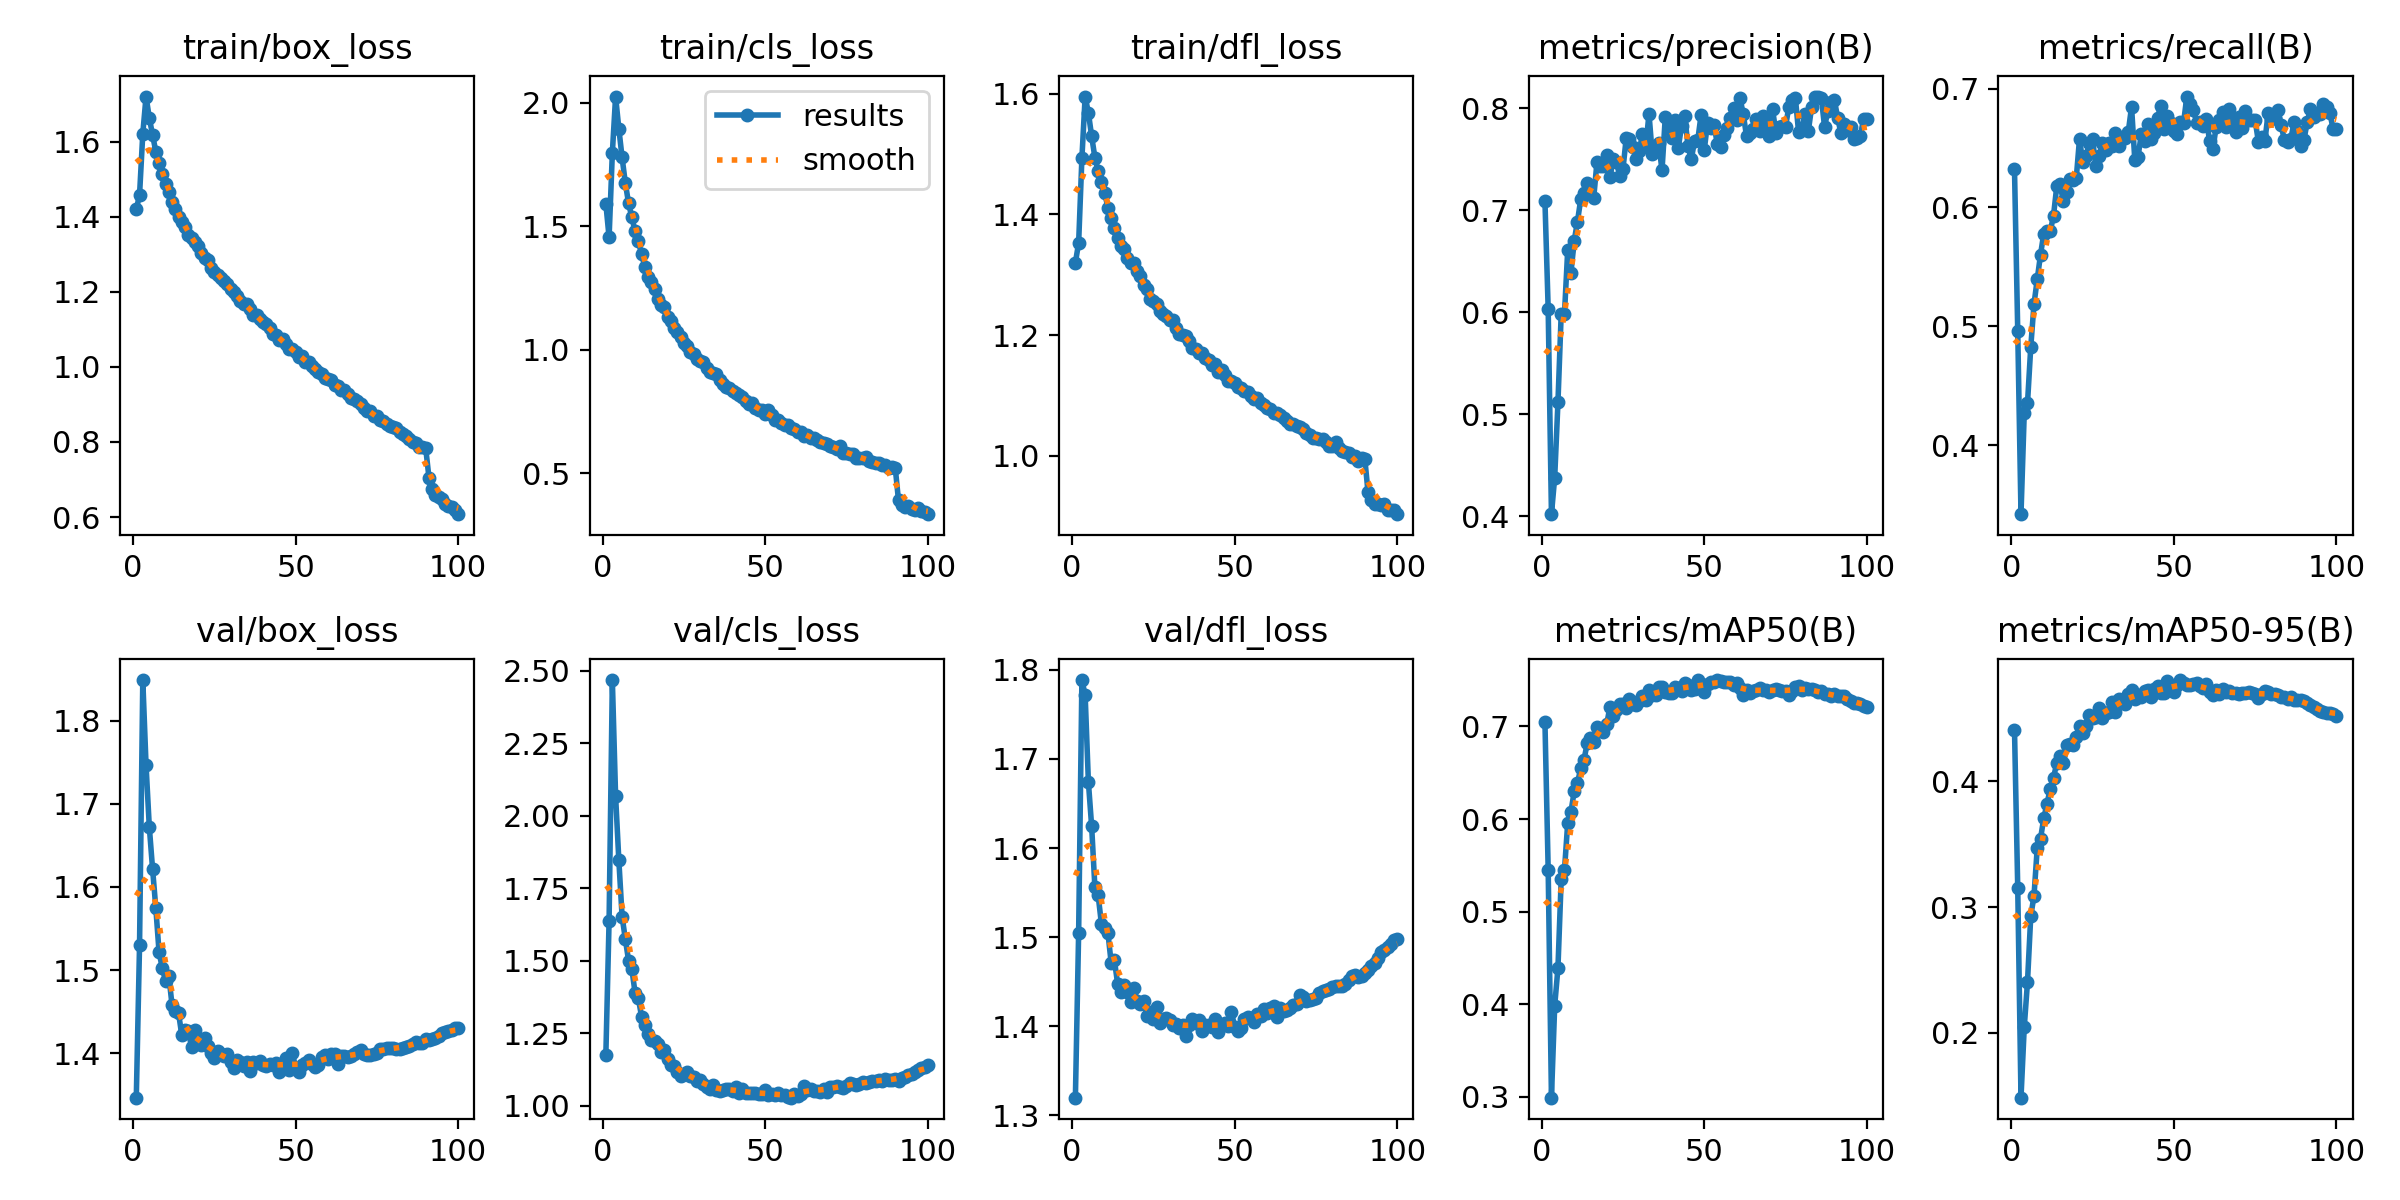

Data behind this chart, as committed beside it:
epoch, time, train/box_loss, train/cls_loss, train/dfl_loss, metrics/precision(B), metrics/recall(B), metrics/mAP50(B), metrics/mAP50-95(B), val/box_loss, val/cls_loss, val/dfl_loss, lr/pg0, lr/pg1, lr/pg2, lr/pg3, lr/pg4, lr/pg5, lr/pg6, lr/pg7
1, 91.93, 1.419, 1.592, 1.32, 0.709, 0.6321, 0.7048, 0.441, 1.347, 1.174, 1.32, 0.009979, 0.003326, 0.009979, 0.003326, 0.009979, 0.003326, 0.009979, 0.003326
2, 153.9, 1.458, 1.455, 1.353, 0.6029, 0.4957, 0.5448, 0.3151, 1.53, 1.639, 1.505, 0.01978, 0.006594, 0.01978, 0.006594, 0.01978, 0.006594, 0.01978, 0.006594
3, 210.2, 1.621, 1.797, 1.493, 0.4022, 0.3418, 0.299, 0.1485, 1.849, 2.469, 1.789, 0.02939, 0.009795, 0.02939, 0.009795, 0.02939, 0.009795, 0.02939, 0.009795
4, 261, 1.72, 2.026, 1.596, 0.4381, 0.4269, 0.3983, 0.2044, 1.746, 2.069, 1.772, 0.02911, 0.009703, 0.02911, 0.009703, 0.02911, 0.009703, 0.02911, 0.009703
5, 316.7, 1.663, 1.895, 1.569, 0.5118, 0.435, 0.4391, 0.2405, 1.672, 1.846, 1.674, 0.02881, 0.009604, 0.02881, 0.009604, 0.02881, 0.009604, 0.02881, 0.009604
6, 367.8, 1.618, 1.779, 1.53, 0.5986, 0.4823, 0.5349, 0.2926, 1.622, 1.653, 1.624, 0.02851, 0.009505, 0.02851, 0.009505, 0.02851, 0.009505, 0.02851, 0.009505
7, 418.8, 1.573, 1.675, 1.494, 0.5981, 0.5186, 0.5445, 0.3089, 1.575, 1.574, 1.556, 0.02822, 0.009406, 0.02822, 0.009406, 0.02822, 0.009406, 0.02822, 0.009406
8, 472.6, 1.542, 1.593, 1.472, 0.6608, 0.5396, 0.5955, 0.3471, 1.522, 1.5, 1.547, 0.02792, 0.009307, 0.02792, 0.009307, 0.02792, 0.009307, 0.02792, 0.009307
9, 526.3, 1.514, 1.536, 1.453, 0.6388, 0.5601, 0.608, 0.3543, 1.502, 1.472, 1.515, 0.02762, 0.009208, 0.02762, 0.009208, 0.02762, 0.009208, 0.02762, 0.009208
10, 587.5, 1.487, 1.48, 1.436, 0.67, 0.578, 0.6298, 0.3704, 1.487, 1.389, 1.511, 0.02733, 0.009109, 0.02733, 0.009109, 0.02733, 0.009109, 0.02733, 0.009109
11, 641.4, 1.464, 1.439, 1.411, 0.689, 0.5803, 0.6389, 0.3821, 1.493, 1.371, 1.505, 0.02703, 0.00901, 0.02703, 0.00901, 0.02703, 0.00901, 0.02703, 0.00901
12, 695.1, 1.439, 1.388, 1.394, 0.7106, 0.5798, 0.6548, 0.394, 1.458, 1.307, 1.471, 0.02673, 0.008911, 0.02673, 0.008911, 0.02673, 0.008911, 0.02673, 0.008911
13, 752.8, 1.421, 1.335, 1.377, 0.7168, 0.5932, 0.6638, 0.4028, 1.451, 1.277, 1.474, 0.02644, 0.008812, 0.02644, 0.008812, 0.02644, 0.008812, 0.02644, 0.008812
14, 806.4, 1.4, 1.294, 1.361, 0.7265, 0.6177, 0.6819, 0.4143, 1.448, 1.249, 1.447, 0.02614, 0.008713, 0.02614, 0.008713, 0.02614, 0.008713, 0.02614, 0.008713
15, 859.9, 1.385, 1.275, 1.348, 0.7158, 0.62, 0.6873, 0.4202, 1.422, 1.225, 1.438, 0.02584, 0.008614, 0.02584, 0.008614, 0.02584, 0.008614, 0.02584, 0.008614
16, 917.2, 1.371, 1.248, 1.342, 0.7122, 0.6052, 0.6828, 0.4141, 1.428, 1.223, 1.446, 0.02555, 0.008515, 0.02555, 0.008515, 0.02555, 0.008515, 0.02555, 0.008515
17, 970.4, 1.351, 1.204, 1.327, 0.7473, 0.6129, 0.6996, 0.4284, 1.427, 1.212, 1.439, 0.02525, 0.008416, 0.02525, 0.008416, 0.02525, 0.008416, 0.02525, 0.008416
18, 1028, 1.343, 1.183, 1.32, 0.7434, 0.6236, 0.6957, 0.4294, 1.407, 1.187, 1.427, 0.02495, 0.008317, 0.02495, 0.008317, 0.02495, 0.008317, 0.02495, 0.008317
19, 1081, 1.331, 1.172, 1.319, 0.7431, 0.6231, 0.6946, 0.4285, 1.428, 1.191, 1.443, 0.02465, 0.008218, 0.02465, 0.008218, 0.02465, 0.008218, 0.02465, 0.008218
20, 1134, 1.322, 1.135, 1.307, 0.754, 0.6248, 0.7024, 0.4354, 1.418, 1.163, 1.428, 0.02436, 0.008119, 0.02436, 0.008119, 0.02436, 0.008119, 0.02436, 0.008119
21, 1192, 1.304, 1.117, 1.297, 0.7324, 0.6579, 0.7215, 0.444, 1.411, 1.14, 1.425, 0.02406, 0.00802, 0.02406, 0.00802, 0.02406, 0.00802, 0.02406, 0.00802
22, 1245, 1.29, 1.088, 1.283, 0.7504, 0.6378, 0.7111, 0.4382, 1.419, 1.137, 1.428, 0.02376, 0.007921, 0.02376, 0.007921, 0.02376, 0.007921, 0.02376, 0.007921
23, 1302, 1.283, 1.072, 1.276, 0.7474, 0.6434, 0.7174, 0.4435, 1.409, 1.116, 1.412, 0.02347, 0.007822, 0.02347, 0.007822, 0.02347, 0.007822, 0.02347, 0.007822
24, 1355, 1.262, 1.052, 1.259, 0.7332, 0.6541, 0.7245, 0.4523, 1.4, 1.104, 1.416, 0.02317, 0.007723, 0.02317, 0.007723, 0.02317, 0.007723, 0.02317, 0.007723
25, 1409, 1.253, 1.029, 1.256, 0.7405, 0.6575, 0.7241, 0.4501, 1.395, 1.111, 1.409, 0.02287, 0.007624, 0.02287, 0.007624, 0.02287, 0.007624, 0.02287, 0.007624
26, 1466, 1.245, 1.014, 1.252, 0.7711, 0.6352, 0.7202, 0.4509, 1.403, 1.116, 1.421, 0.02258, 0.007525, 0.02258, 0.007525, 0.02258, 0.007525, 0.02258, 0.007525
27, 1519, 1.236, 0.9896, 1.24, 0.7696, 0.6431, 0.7301, 0.4582, 1.399, 1.103, 1.404, 0.02228, 0.007426, 0.02228, 0.007426, 0.02228, 0.007426, 0.02228, 0.007426
28, 1572, 1.229, 0.9824, 1.235, 0.7616, 0.6546, 0.7242, 0.4504, 1.396, 1.099, 1.408, 0.02198, 0.007327, 0.02198, 0.007327, 0.02198, 0.007327, 0.02198, 0.007327
29, 1629, 1.219, 0.9642, 1.232, 0.7499, 0.6485, 0.7229, 0.4539, 1.399, 1.085, 1.409, 0.02168, 0.007228, 0.02168, 0.007228, 0.02168, 0.007228, 0.02168, 0.007228
30, 1686, 1.206, 0.9542, 1.225, 0.7585, 0.6538, 0.7275, 0.4549, 1.39, 1.09, 1.407, 0.02139, 0.007129, 0.02139, 0.007129, 0.02139, 0.007129, 0.02139, 0.007129
31, 1741, 1.2, 0.9505, 1.225, 0.7747, 0.6514, 0.7324, 0.4627, 1.382, 1.076, 1.401, 0.02109, 0.00703, 0.02109, 0.00703, 0.02109, 0.00703, 0.02109, 0.00703
32, 1795, 1.188, 0.9252, 1.211, 0.7625, 0.6628, 0.7287, 0.4546, 1.392, 1.066, 1.403, 0.02079, 0.006931, 0.02079, 0.006931, 0.02079, 0.006931, 0.02079, 0.006931
33, 1850, 1.174, 0.9094, 1.202, 0.7945, 0.6519, 0.7394, 0.4652, 1.389, 1.058, 1.398, 0.0205, 0.006832, 0.0205, 0.006832, 0.0205, 0.006832, 0.0205, 0.006832
34, 1906, 1.167, 0.9074, 1.2, 0.7551, 0.658, 0.7336, 0.4639, 1.385, 1.07, 1.402, 0.0202, 0.006733, 0.0202, 0.006733, 0.0202, 0.006733, 0.0202, 0.006733
35, 1958, 1.166, 0.9005, 1.199, 0.7626, 0.6584, 0.7336, 0.461, 1.39, 1.053, 1.389, 0.0199, 0.006634, 0.0199, 0.006634, 0.0199, 0.006634, 0.0199, 0.006634
36, 2011, 1.153, 0.8779, 1.19, 0.7656, 0.6638, 0.7423, 0.4693, 1.379, 1.052, 1.401, 0.01961, 0.006535, 0.01961, 0.006535, 0.01961, 0.006535, 0.01961, 0.006535
37, 2066, 1.139, 0.8624, 1.179, 0.739, 0.6847, 0.7426, 0.4728, 1.389, 1.054, 1.408, 0.01931, 0.006436, 0.01931, 0.006436, 0.01931, 0.006436, 0.01931, 0.006436
38, 2118, 1.138, 0.8486, 1.176, 0.791, 0.6399, 0.7371, 0.4649, 1.388, 1.058, 1.403, 0.01901, 0.006337, 0.01901, 0.006337, 0.01901, 0.006337, 0.01901, 0.006337
39, 2171, 1.127, 0.8453, 1.17, 0.7811, 0.6428, 0.7361, 0.4684, 1.39, 1.058, 1.407, 0.01871, 0.006238, 0.01871, 0.006238, 0.01871, 0.006238, 0.01871, 0.006238
40, 2226, 1.118, 0.8317, 1.171, 0.7705, 0.6616, 0.7365, 0.4669, 1.386, 1.051, 1.395, 0.01842, 0.006139, 0.01842, 0.006139, 0.01842, 0.006139, 0.01842, 0.006139
41, 2277, 1.113, 0.825, 1.162, 0.7889, 0.6559, 0.7423, 0.4712, 1.384, 1.065, 1.401, 0.01812, 0.00604, 0.01812, 0.00604, 0.01812, 0.00604, 0.01812, 0.00604
42, 2331, 1.103, 0.8162, 1.158, 0.761, 0.6703, 0.7412, 0.4727, 1.387, 1.044, 1.402, 0.01782, 0.005941, 0.01782, 0.005941, 0.01782, 0.005941, 0.01782, 0.005941
43, 2383, 1.088, 0.8089, 1.151, 0.7824, 0.6575, 0.7382, 0.4666, 1.386, 1.057, 1.398, 0.01753, 0.005842, 0.01753, 0.005842, 0.01753, 0.005842, 0.01753, 0.005842
44, 2434, 1.085, 0.7938, 1.151, 0.7926, 0.6623, 0.7467, 0.4731, 1.389, 1.043, 1.407, 0.01723, 0.005743, 0.01723, 0.005743, 0.01723, 0.005743, 0.01723, 0.005743
45, 2488, 1.072, 0.7814, 1.139, 0.7627, 0.6756, 0.7453, 0.476, 1.377, 1.043, 1.393, 0.01693, 0.005644, 0.01693, 0.005644, 0.01693, 0.005644, 0.01693, 0.005644
46, 2538, 1.073, 0.7825, 1.142, 0.7503, 0.6858, 0.7399, 0.47, 1.385, 1.045, 1.402, 0.01664, 0.005545, 0.01664, 0.005545, 0.01664, 0.005545, 0.01664, 0.005545
47, 2590, 1.061, 0.7634, 1.133, 0.7675, 0.6661, 0.7408, 0.4701, 1.395, 1.046, 1.403, 0.01634, 0.005446, 0.01634, 0.005446, 0.01634, 0.005446, 0.01634, 0.005446
48, 2640, 1.048, 0.7553, 1.125, 0.769, 0.6772, 0.7499, 0.4799, 1.38, 1.041, 1.4, 0.01604, 0.005347, 0.01604, 0.005347, 0.01604, 0.005347, 0.01604, 0.005347
49, 2692, 1.047, 0.7551, 1.124, 0.793, 0.6711, 0.7444, 0.473, 1.4, 1.042, 1.416, 0.01574, 0.005248, 0.01574, 0.005248, 0.01574, 0.005248, 0.01574, 0.005248
50, 2742, 1.039, 0.7391, 1.121, 0.7591, 0.6647, 0.7371, 0.4712, 1.383, 1.054, 1.399, 0.01545, 0.005149, 0.01545, 0.005149, 0.01545, 0.005149, 0.01545, 0.005149
51, 2793, 1.027, 0.7544, 1.114, 0.786, 0.6621, 0.7463, 0.4764, 1.378, 1.037, 1.395, 0.01515, 0.00505, 0.01515, 0.00505, 0.01515, 0.00505, 0.01515, 0.00505
52, 2843, 1.028, 0.7368, 1.112, 0.781, 0.6719, 0.7481, 0.4803, 1.386, 1.04, 1.398, 0.01485, 0.004951, 0.01485, 0.004951, 0.01485, 0.004951, 0.01485, 0.004951
53, 2893, 1.013, 0.7153, 1.108, 0.7834, 0.6714, 0.7479, 0.4783, 1.389, 1.037, 1.408, 0.01456, 0.004852, 0.01456, 0.004852, 0.01456, 0.004852, 0.01456, 0.004852
54, 2943, 1.014, 0.7147, 1.106, 0.7652, 0.6933, 0.7502, 0.4762, 1.393, 1.043, 1.41, 0.01426, 0.004753, 0.01426, 0.004753, 0.01426, 0.004753, 0.01426, 0.004753
55, 2993, 1.003, 0.7019, 1.098, 0.7624, 0.6873, 0.7492, 0.4762, 1.387, 1.038, 1.409, 0.01396, 0.004654, 0.01396, 0.004654, 0.01396, 0.004654, 0.01396, 0.004654
56, 3043, 0.9934, 0.6957, 1.093, 0.7742, 0.6823, 0.7477, 0.4771, 1.383, 1.039, 1.405, 0.01367, 0.004555, 0.01367, 0.004555, 0.01367, 0.004555, 0.01367, 0.004555
57, 3092, 0.986, 0.6966, 1.095, 0.781, 0.6714, 0.7481, 0.478, 1.385, 1.029, 1.413, 0.01337, 0.004456, 0.01337, 0.004456, 0.01337, 0.004456, 0.01337, 0.004456
58, 3143, 0.9805, 0.6847, 1.088, 0.7908, 0.6722, 0.7476, 0.4758, 1.396, 1.028, 1.411, 0.01307, 0.004357, 0.01307, 0.004357, 0.01307, 0.004357, 0.01307, 0.004357
59, 3192, 0.9701, 0.6786, 1.085, 0.8007, 0.6684, 0.7446, 0.4743, 1.398, 1.042, 1.419, 0.01277, 0.004258, 0.01277, 0.004258, 0.01277, 0.004258, 0.01277, 0.004258
60, 3242, 0.9663, 0.6669, 1.079, 0.7888, 0.6741, 0.7467, 0.4772, 1.393, 1.035, 1.415, 0.01248, 0.004159, 0.01248, 0.004159, 0.01248, 0.004159, 0.01248, 0.004159
... 40 more rows
